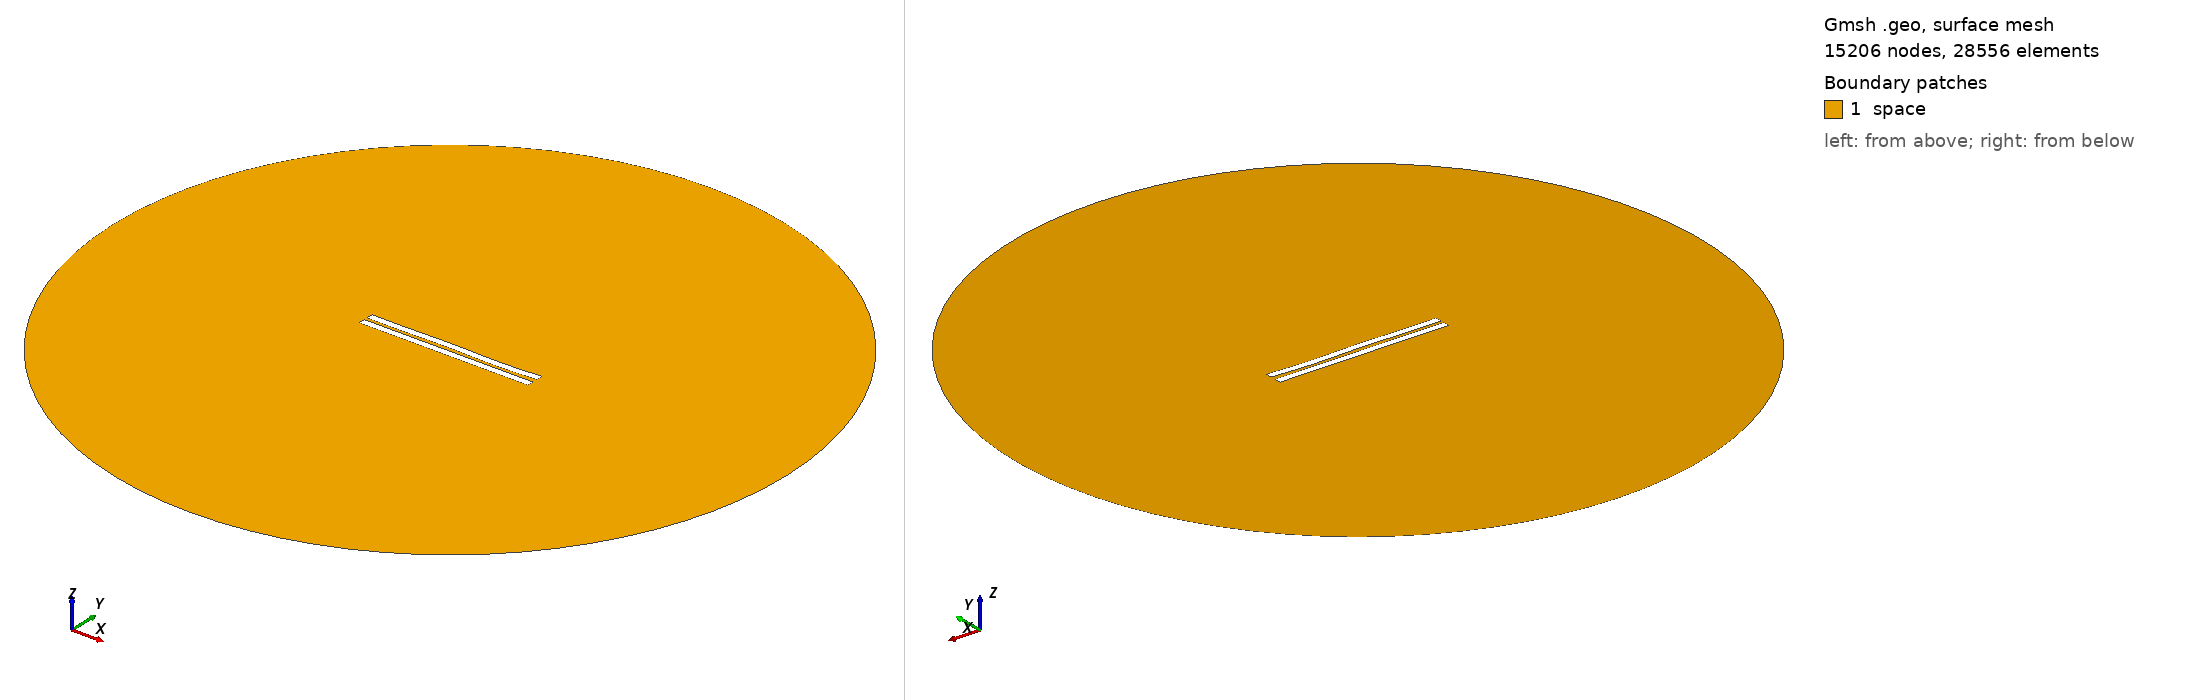

Gmsh geometry script, surface-meshed: 15206 nodes, 28556 surface elements. Boundary patches (legend numbers): 1 space. Left view from above one corner, right view from below the opposite corner. Legend entries are the model's physical surfaces. The drawing asked Gmsh for element sizes between 1% and 20% of the model's largest extent; the script's own settings can give other sizes.

=== 232.geo (drawn) ===
//---------------------------------------
// Geometry kernel
//---------------------------------------

SetFactory("OpenCASCADE");



//---------------------------------------
// Parameters of the geometry
//---------------------------------------

// Overetch of the upper plate
overetch = 0.0;

// Distance between the plates
distance = 2.0;

// Discretization over the x axis (for the deformation)
nx = 50; 

// Length of the plate
L = 100 - overetch; 

// Number of modes
n = 4; 

// 1st mode coefficient
coeff(1) = 0.15;
beta(1) = 0.596864 * 3.1415926535 / L;

// 2nd mode coefficient
coeff(2) = 0.0;
beta(2) = 1.49418 * 3.1415926535 / L;

// 3rd mode coefficient
coeff(3) = 0.15;
beta(3) = 2.50025 * 3.1415926535 / L;

// 4th mode coefficient
coeff(4) = -0.15;
beta(4) = 3.49999 * 3.1415926535 / L;



//---------------------------------------
// Upper plate (deformed rectangle)
//---------------------------------------

// Coordiantes of the upper plate
xmin = -50;
xmax = 50 - overetch;

// Height of the upper plate
yheight = 4 - 2 * overetch;

// Indexes of the points
UpperID[] = {};
LowerID[] = {};
LeftID[] = {};
RightID[] = {};

// Point index
p = 1;

// Horizontal edges
For i In {1:nx}
    x = xmin + (i-1)*(xmax - xmin)/(nx-1);

    y_bottom = distance / 2 + overetch;
    For j In {1:n}
        C = (Cosh(beta(j)*L) + Cos(beta(j)*L)) / (Sinh(beta(j)*L) + Sin(beta(j)*L));
        y_bottom  = y_bottom + coeff(j) * (Cosh(beta(j)*(x+50)) - Cos(beta(j)*(x+50)) - C * (Sinh(beta(j)*(x+50)) - Sin(beta(j)*(x+50))));
    EndFor

    y_top = y_bottom + yheight;

    Point(p) = {x, y_top, 0, 1.0};
    UpperID[i] = p;
    p = p + 1;

    Point(p) = {x, y_bottom, 0, 1.0};
    LowerID[i] = p;
    p = p + 1;
EndFor

// Create point lists
UpperPts[] = {}; LowerPts[] = {};
For i In {1:nx}
  UpperPts[] += {UpperID[i]};
  LowerPts[] += {LowerID[i]};
EndFor

// Build splines
Spline(1) = {UpperPts[]};
Spline(2) = {LowerPts[]};
Line(3) = {LowerPts[nx-1], UpperPts[nx-1]};
Line(4) = {LowerPts[0], UpperPts[0]};

// Build the plane surface
Curve Loop(1) = {2, 3, -1, -4};
Plane Surface(1) = {1};



//---------------------------------------
// Lower plate (rectangle)
//---------------------------------------

// Vertices
Point(1001) = {-50, -1, 0, 1.0};
Point(1002) = { 50, -1, 0, 1.0};
Point(1003) = { 50,  -5, 0, 1.0};
Point(1004) = {-50,  -5, 0, 1.0};

// Edges
Line(5) = {1001, 1002};
Line(6) = {1002, 1003};
Line(7) = {1003, 1004};
Line(8) = {1004, 1001};

// Plane surface
Line Loop(2) = {5, 6, 7, 8};
Plane Surface(2) = {2}; 



//---------------------------------------
// Outer (fictious) boundary
//---------------------------------------

// Points
Point(1005) = {0, 0, 0};       // Center
Point(1006) = {200, 0, 0};     // Start point
Point(1007) = {0, 200, 0};     // 90 degrees
Point(1008) = {-200, 0, 0};    // 180 degrees
Point(1009) = {0, -200, 0};    // 270 degrees

// Circle arcs (each needs start, center, end)
Circle(9) = {1006, 1005, 1007};
Circle(10) = {1007, 1005, 1008};
Circle(11) = {1008, 1005, 1009};
Circle(12) = {1009, 1005, 1006};

// Plane surface for the entire domain
Curve Loop(3) = {9, 10, 11, 12};
Surface(3) = {3};

// Subtract the plates from the whole domain to obtain the actual domain where we want to solve the equations
BooleanDifference{ Surface{3}; Delete; }{ Surface{1}; Surface{2}; Delete; }




//---------------------------------------
// Transfinite Lines/Curves
//---------------------------------------

// Set the number of points on the boundaries
r = 12;
d = 0.15;

// Plates
Transfinite Curve {1} = 50*r/4 Using Progression 1;
Transfinite Line {2} = 50*r Using Progression 1;
Transfinite Curve {3, 4} = 2*r Using Progression 1+d;
Transfinite Line {5} = 50*r Using Progression 1;
Transfinite Line {7} = 50*r/4 Using Progression 1;
Transfinite Line {6} = 2*r Using Progression 1+d;
Transfinite Line {8} = 2*r Using Progression 1-d;

// Outer boundary
Transfinite Line {9, 10, 11, 12} = 20 Using Progression 1;



//---------------------------------------
// Physical groups
//---------------------------------------                

// Physical curves (boundaries)
Physical Line("force_segment", 10) = {2};
Physical Line("upper_plate", 11) = {1, 3, 4};
Physical Line("lower_plate", 12) = {5, 6, 7, 8};
Physical Line("boundary", 20) = {9, 10, 11, 12};

// Physical Surfaces
Physical Surface("space", 30) = {3};



//---------------------------------------
// 6. Generate the Mesh
//---------------------------------------

// 2D mesh generation
Mesh 2;
